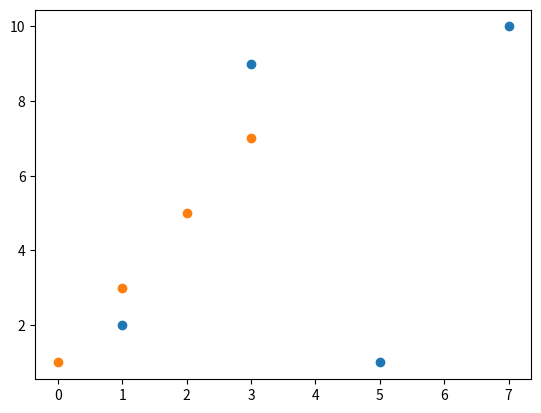

This figure's Python source:
import matplotlib.pyplot as plt
import numpy as np

xp = np.array([1,3,5,7])
yp = np.array([2,9,1,10])

## (1,2) / (3,9) / (5,1) / (7,10) 으로 조합

plt.plot(xp,yp,'o')
plt.show()

plt.plot(xp,'o')
plt.show()